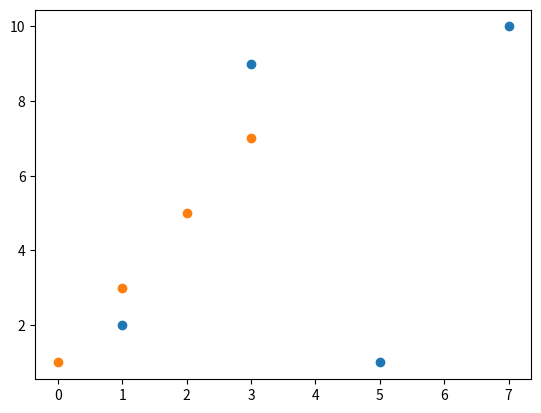

This figure's Python source:
import matplotlib.pyplot as plt
import numpy as np

xp = np.array([1,3,5,7])
yp = np.array([2,9,1,10])

## (1,2) / (3,9) / (5,1) / (7,10) 으로 조합

plt.plot(xp,yp,'o')
plt.show()

plt.plot(xp,'o')
plt.show()